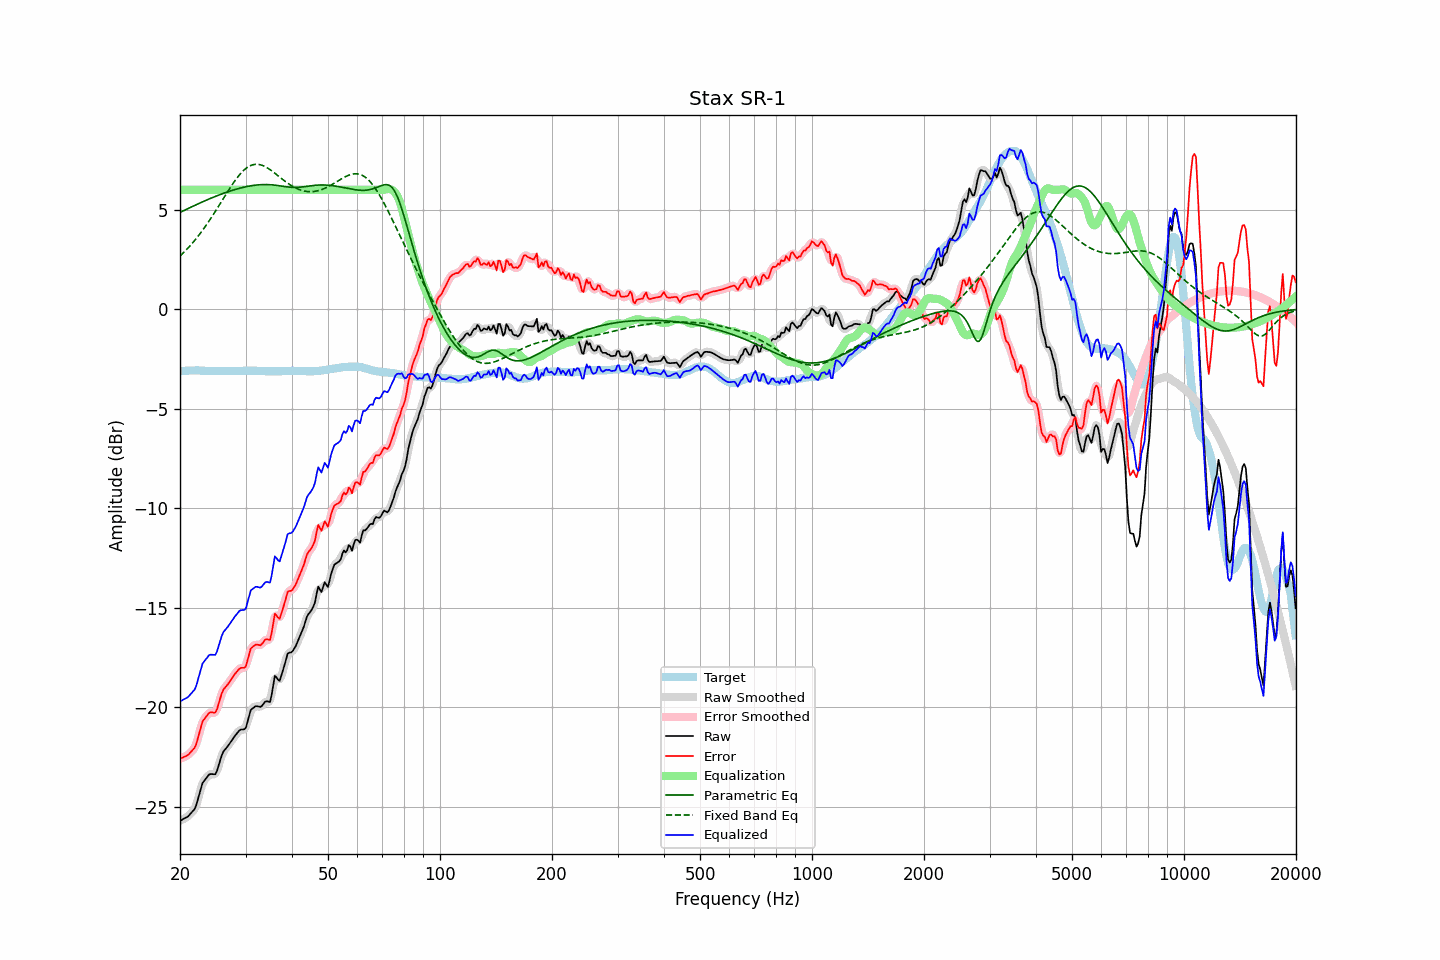

The file beside this chart, header and first rows:
frequency, raw, error, smoothed, error_smoothed, equalization, parametric_eq, fixed_band_eq, equalized_raw, equalized_smoothed, target
20.00, -25.71, -22.59, -25.71, -22.59, 6.00, 4.86, 2.67, -19.71, -19.71, -3.12
20.20, -25.67, -22.56, -25.67, -22.56, 6.00, 4.90, 2.75, -19.67, -19.67, -3.11
20.40, -25.62, -22.52, -25.63, -22.53, 6.00, 4.94, 2.83, -19.62, -19.63, -3.10
20.61, -25.58, -22.49, -25.59, -22.49, 6.00, 4.98, 2.91, -19.58, -19.59, -3.10
20.81, -25.54, -22.45, -25.54, -22.45, 6.00, 5.02, 2.99, -19.54, -19.54, -3.09
21.02, -25.49, -22.40, -25.48, -22.40, 6.00, 5.06, 3.08, -19.49, -19.48, -3.09
21.23, -25.40, -22.32, -25.41, -22.32, 6.00, 5.10, 3.16, -19.40, -19.41, -3.08
21.44, -25.31, -22.23, -25.33, -22.24, 6.00, 5.14, 3.25, -19.31, -19.33, -3.08
21.66, -25.22, -22.15, -25.24, -22.16, 6.00, 5.17, 3.35, -19.22, -19.24, -3.08
21.87, -25.13, -22.05, -25.11, -22.04, 6.00, 5.21, 3.44, -19.13, -19.11, -3.08
22.09, -24.96, -21.89, -24.93, -21.86, 6.00, 5.25, 3.54, -18.96, -18.93, -3.07
22.31, -24.67, -21.60, -24.69, -21.61, 6.00, 5.29, 3.64, -18.67, -18.69, -3.07
22.54, -24.40, -21.32, -24.38, -21.31, 6.00, 5.32, 3.75, -18.40, -18.38, -3.08
22.76, -24.10, -21.01, -24.09, -21.01, 6.00, 5.36, 3.85, -18.10, -18.09, -3.09
22.99, -23.81, -20.73, -23.87, -20.78, 6.00, 5.40, 3.96, -17.81, -17.87, -3.09
23.22, -23.70, -20.61, -23.70, -20.61, 6.00, 5.43, 4.07, -17.70, -17.70, -3.09
23.45, -23.60, -20.50, -23.58, -20.48, 6.00, 5.47, 4.19, -17.60, -17.58, -3.10
23.69, -23.51, -20.41, -23.49, -20.39, 6.00, 5.50, 4.30, -17.51, -17.49, -3.10
23.92, -23.39, -20.29, -23.41, -20.31, 6.00, 5.54, 4.42, -17.39, -17.41, -3.10
24.16, -23.36, -20.26, -23.37, -20.27, 6.00, 5.57, 4.54, -17.36, -17.37, -3.10
24.40, -23.36, -20.26, -23.37, -20.27, 6.00, 5.60, 4.67, -17.36, -17.37, -3.10
24.65, -23.37, -20.27, -23.38, -20.29, 6.00, 5.64, 4.79, -17.37, -17.38, -3.10
24.89, -23.37, -20.27, -23.33, -20.23, 6.00, 5.67, 4.92, -17.37, -17.33, -3.10
25.14, -23.21, -20.11, -23.19, -20.08, 6.00, 5.70, 5.05, -17.21, -17.19, -3.10
25.39, -22.94, -19.83, -22.95, -19.85, 6.00, 5.73, 5.18, -16.94, -16.95, -3.11
25.65, -22.68, -19.57, -22.68, -19.57, 6.00, 5.76, 5.31, -16.68, -16.68, -3.11
25.91, -22.42, -19.31, -22.43, -19.32, 6.00, 5.79, 5.44, -16.42, -16.43, -3.11
26.16, -22.23, -19.12, -22.25, -19.14, 6.00, 5.82, 5.57, -16.23, -16.25, -3.11
26.43, -22.14, -19.03, -22.12, -19.02, 6.00, 5.85, 5.70, -16.14, -16.12, -3.11
26.69, -22.03, -18.92, -22.03, -18.92, 6.00, 5.88, 5.83, -16.03, -16.03, -3.11
26.96, -21.93, -18.83, -21.93, -18.82, 6.00, 5.91, 5.95, -15.93, -15.93, -3.11
27.23, -21.82, -18.71, -21.82, -18.71, 6.00, 5.94, 6.08, -15.82, -15.82, -3.11
27.50, -21.69, -18.59, -21.70, -18.59, 6.00, 5.96, 6.20, -15.69, -15.70, -3.11
27.77, -21.58, -18.47, -21.58, -18.47, 6.00, 5.99, 6.32, -15.58, -15.58, -3.11
28.05, -21.46, -18.35, -21.47, -18.36, 6.00, 6.01, 6.44, -15.46, -15.47, -3.11
28.33, -21.36, -18.25, -21.36, -18.25, 6.00, 6.03, 6.55, -15.36, -15.36, -3.11
28.62, -21.27, -18.16, -21.26, -18.15, 6.00, 6.06, 6.65, -15.27, -15.26, -3.11
28.90, -21.16, -18.06, -21.18, -18.08, 6.00, 6.08, 6.75, -15.16, -15.18, -3.10
29.19, -21.12, -18.02, -21.14, -18.04, 6.00, 6.10, 6.85, -15.12, -15.14, -3.10
29.48, -21.12, -18.02, -21.14, -18.04, 6.00, 6.12, 6.93, -15.12, -15.14, -3.10
29.78, -21.11, -18.02, -21.10, -18.01, 6.00, 6.14, 7.01, -15.11, -15.10, -3.09
30.08, -21.04, -17.95, -20.98, -17.89, 6.00, 6.16, 7.07, -15.04, -14.98, -3.09
30.38, -20.74, -17.65, -20.73, -17.65, 6.00, 6.17, 7.13, -14.74, -14.73, -3.09
30.68, -20.44, -17.36, -20.45, -17.36, 6.00, 6.19, 7.18, -14.44, -14.45, -3.09
30.99, -20.15, -17.06, -20.21, -17.12, 6.00, 6.20, 7.22, -14.15, -14.21, -3.09
31.30, -20.07, -16.99, -20.06, -16.97, 6.00, 6.21, 7.25, -14.07, -14.06, -3.09
31.61, -20.01, -16.92, -19.99, -16.90, 6.00, 6.23, 7.27, -14.01, -13.99, -3.09
31.93, -19.95, -16.87, -19.97, -16.88, 6.00, 6.24, 7.28, -13.95, -13.97, -3.09
32.24, -19.95, -16.85, -19.96, -16.87, 6.00, 6.24, 7.28, -13.95, -13.96, -3.10
32.57, -19.97, -16.87, -19.97, -16.88, 6.00, 6.25, 7.28, -13.97, -13.97, -3.10
32.89, -19.99, -16.89, -19.97, -16.87, 6.00, 6.26, 7.26, -13.99, -13.97, -3.10
33.22, -19.93, -16.82, -19.92, -16.81, 6.00, 6.26, 7.23, -13.93, -13.92, -3.11
33.55, -19.83, -16.72, -19.83, -16.72, 6.00, 6.26, 7.20, -13.83, -13.83, -3.11
33.89, -19.72, -16.60, -19.75, -16.63, 6.00, 6.26, 7.16, -13.72, -13.75, -3.12
34.23, -19.70, -16.58, -19.75, -16.63, 6.00, 6.26, 7.12, -13.70, -13.75, -3.12
34.57, -19.72, -16.60, -19.74, -16.62, 6.00, 6.26, 7.07, -13.72, -13.74, -3.12
34.92, -19.74, -16.62, -19.64, -16.52, 6.00, 6.26, 7.02, -13.74, -13.64, -3.12
35.27, -19.39, -16.27, -19.32, -16.20, 6.00, 6.25, 6.96, -13.39, -13.32, -3.12
35.62, -18.91, -15.79, -18.92, -15.80, 6.00, 6.24, 6.90, -12.91, -12.92, -3.12
35.97, -18.42, -15.31, -18.60, -15.48, 6.00, 6.24, 6.84, -12.42, -12.60, -3.12
... 635 more rows
